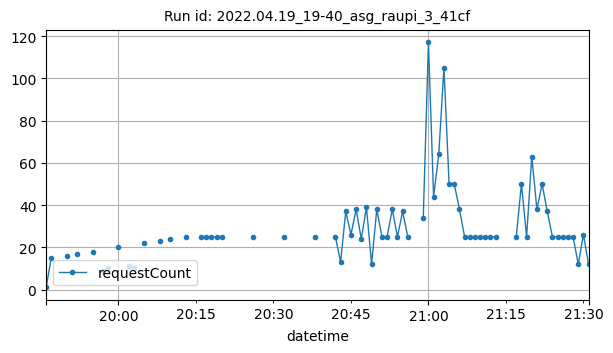

Source data for this figure (header and first rows):
datetime, requestCount
2022-04-19T19:46:00Z, 1
2022-04-19T19:47:00Z, 15
2022-04-19T19:50:00Z, 16
2022-04-19T19:52:00Z, 17
2022-04-19T19:55:00Z, 18
2022-04-19T19:57:00Z, 9
2022-04-19T19:58:00Z, 10
2022-04-19T20:00:00Z, 20
2022-04-19T20:02:00Z, 11
2022-04-19T20:03:00Z, 10
2022-04-19T20:05:00Z, 22
2022-04-19T20:08:00Z, 23
2022-04-19T20:10:00Z, 24
2022-04-19T20:13:00Z, 25
2022-04-19T20:16:00Z, 25
2022-04-19T20:17:00Z, 25
2022-04-19T20:18:00Z, 25
2022-04-19T20:19:00Z, 25
2022-04-19T20:20:00Z, 25
2022-04-19T20:26:00Z, 25
2022-04-19T20:32:00Z, 25
2022-04-19T20:38:00Z, 25
2022-04-19T20:42:00Z, 25
2022-04-19T20:43:00Z, 13
2022-04-19T20:44:00Z, 37
2022-04-19T20:45:00Z, 26
2022-04-19T20:46:00Z, 38
2022-04-19T20:47:00Z, 24
2022-04-19T20:48:00Z, 39
2022-04-19T20:49:00Z, 12
2022-04-19T20:50:00Z, 38
2022-04-19T20:51:00Z, 25
2022-04-19T20:52:00Z, 25
2022-04-19T20:53:00Z, 38
2022-04-19T20:54:00Z, 25
2022-04-19T20:55:00Z, 37
2022-04-19T20:56:00Z, 25
2022-04-19T20:59:00Z, 34
2022-04-19T21:00:00Z, 117
2022-04-19T21:01:00Z, 44
2022-04-19T21:02:00Z, 64
2022-04-19T21:03:00Z, 105
2022-04-19T21:04:00Z, 50
2022-04-19T21:05:00Z, 50
2022-04-19T21:06:00Z, 38
2022-04-19T21:07:00Z, 25
2022-04-19T21:08:00Z, 25
2022-04-19T21:09:00Z, 25
2022-04-19T21:10:00Z, 25
2022-04-19T21:11:00Z, 25
2022-04-19T21:12:00Z, 25
2022-04-19T21:13:00Z, 25
2022-04-19T21:17:00Z, 25
2022-04-19T21:18:00Z, 50
2022-04-19T21:19:00Z, 25
2022-04-19T21:20:00Z, 63
2022-04-19T21:21:00Z, 38
2022-04-19T21:22:00Z, 50
2022-04-19T21:23:00Z, 37
2022-04-19T21:24:00Z, 25
... 7 more rows
